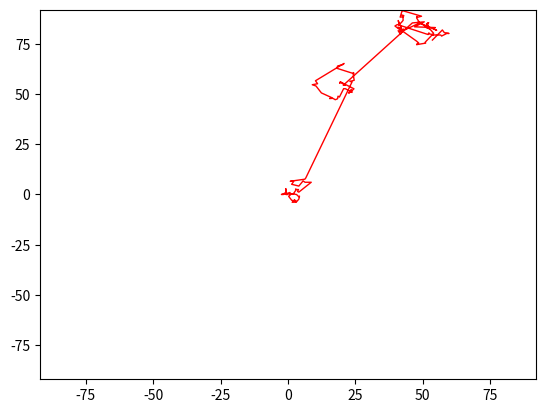

Source code (Python):
import numpy as np
import matplotlib.pyplot as plt
import matplotlib.animation as animation

def levy_flight_simulation(num_steps, alpha):
    x = np.zeros(num_steps)
    y = np.zeros(num_steps)

    for i in range(1, num_steps):
        direction = np.random.uniform(0, 2 * np.pi)  # ランダムな方向
        jump_length = np.random.standard_normal() ** (-1 / alpha)  # レヴィ分布に従うジャンプの大きさ
        x[i] = x[i - 1] + jump_length * np.cos(direction)  # x方向の移動
        y[i] = y[i - 1] + jump_length * np.sin(direction)  # y方向の移動

    return x, y

# パラメータ設定
num_steps = 150  # ステップ数
alpha = 1.3  # レヴィ指数

# レヴィフライトのシミュレーション
x, y = levy_flight_simulation(num_steps, alpha)

# グラフの範囲設定
max_range = max(np.abs(np.min(x)), np.abs(np.max(x)), np.abs(np.min(y)), np.abs(np.max(y)))

# アニメーションの作成
fig, ax = plt.subplots()
# ax.set_xlim(np.min(x), np.max(x))
# ax.set_ylim(np.min(y), np.max(y))

ax.set_xlim(-max_range, max_range)
ax.set_ylim(-max_range, max_range)
line, = ax.plot([], [], 'r-', lw=1)

def init():
    line.set_data([], [])
    return line,

def update(frame):
    line.set_data(x[:frame], y[:frame])
    return line,

# アニメーションの再生
ani = animation.FuncAnimation(fig, update, frames=num_steps, init_func=init, blit=True)
ani.save("LFMoving150a.gif", writer="pillow")
plt.show()
